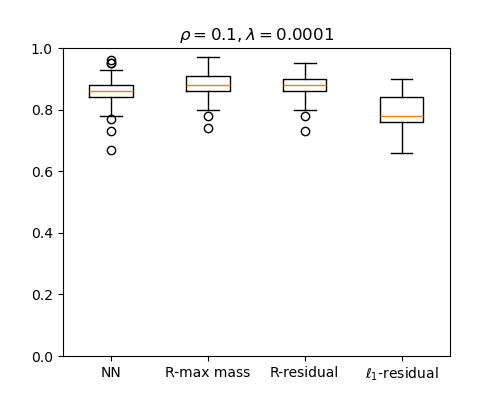

The file beside this chart, header and first rows:
NN, R-max mass, R-residual, l1-residual
0.93, 0.94, 0.93, 0.85
0.89, 0.91, 0.91, 0.86
0.86, 0.9, 0.88, 0.76
0.89, 0.86, 0.89, 0.77
0.91, 0.88, 0.91, 0.76
0.95, 0.97, 0.94, 0.77
0.73, 0.74, 0.73, 0.66
0.91, 0.94, 0.89, 0.83
0.84, 0.87, 0.86, 0.76
0.92, 0.93, 0.89, 0.85
0.88, 0.91, 0.9, 0.8
0.87, 0.89, 0.86, 0.73
0.77, 0.83, 0.82, 0.68
0.85, 0.87, 0.86, 0.69
0.85, 0.9, 0.9, 0.88
0.88, 0.88, 0.87, 0.83
0.88, 0.88, 0.89, 0.84
0.83, 0.85, 0.81, 0.69
0.87, 0.88, 0.89, 0.77
0.83, 0.96, 0.95, 0.85
0.67, 0.82, 0.87, 0.9
0.87, 0.87, 0.9, 0.86
0.84, 0.86, 0.83, 0.76
0.79, 0.9, 0.86, 0.84
0.87, 0.89, 0.87, 0.84
0.86, 0.92, 0.94, 0.81
0.95, 0.95, 0.93, 0.67
0.83, 0.91, 0.88, 0.77
0.83, 0.86, 0.86, 0.78
0.87, 0.9, 0.9, 0.83
0.78, 0.78, 0.8, 0.72
0.85, 0.85, 0.86, 0.81
0.87, 0.88, 0.87, 0.78
0.86, 0.9, 0.89, 0.77
0.86, 0.88, 0.87, 0.85
0.86, 0.86, 0.89, 0.73
0.86, 0.89, 0.85, 0.88
0.87, 0.93, 0.89, 0.81
0.86, 0.86, 0.84, 0.82
0.9, 0.9, 0.93, 0.77
0.87, 0.87, 0.85, 0.74
0.84, 0.85, 0.83, 0.71
0.81, 0.81, 0.81, 0.73
0.96, 0.97, 0.95, 0.82
0.89, 0.88, 0.9, 0.85
0.85, 0.87, 0.89, 0.78
0.87, 0.86, 0.86, 0.76
0.85, 0.87, 0.86, 0.76
0.8, 0.8, 0.78, 0.82
0.91, 0.96, 0.93, 0.87
